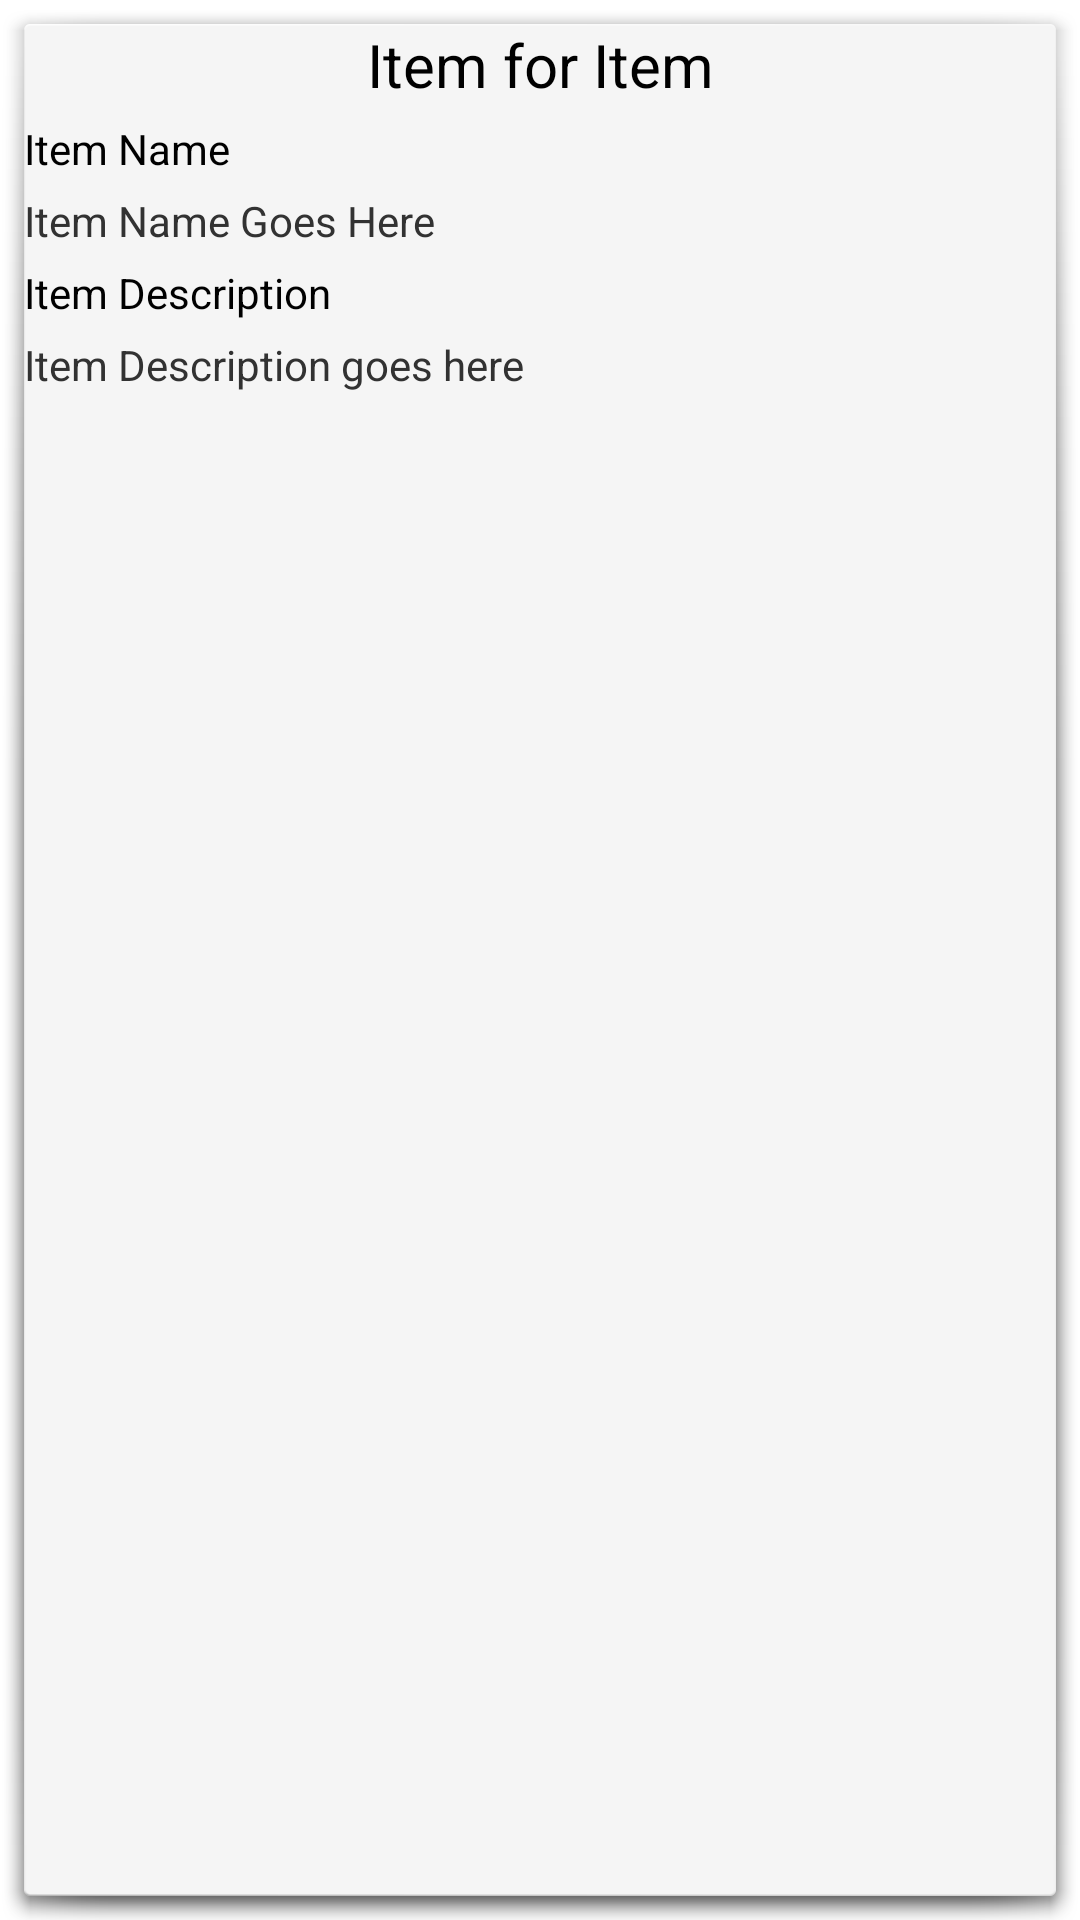

Reconstruct the res/layout file that produces this screen, plus the resources it refers to.
<!-- AndroidManifest.xml: activity theme android:Theme.Holo.Light.Dialog.NoActionBar -->
<!-- res/layout/activity_view_pending.xml -->
<?xml version="1.0" encoding="utf-8"?>
<LinearLayout xmlns:app="http://schemas.android.com/apk/res-auto"
    android:orientation="vertical"
    android:layout_width="match_parent"
    android:layout_height="match_parent"
    xmlns:android="http://schemas.android.com/apk/res/android"
    android:layout_margin="20dp">

    <TextView
        android:id="@+id/tvTitle"
        android:layout_width="match_parent"
        android:layout_height="wrap_content"
        android:text="Item for Item"
        android:textAlignment="center"
        android:textSize="20dp"
        android:textColor="@color/black"/>
    <TextView
        android:id="@+id/tvItemNameTitle"
        android:layout_width="match_parent"
        android:layout_height="wrap_content"
        android:text="Item Name"
        android:layout_marginTop="5dp"
        android:textColor="@color/black"/>
    <TextView
        android:id="@+id/tvItemName"
        android:layout_width="match_parent"
        android:layout_height="wrap_content"
        android:text="Item Name Goes Here"
        android:layout_marginTop="5dp"/>
    <TextView
        android:id="@+id/tvItemDescriptionTitle"
        android:layout_width="match_parent"
        android:layout_height="wrap_content"
        android:text="Item Description"
        android:layout_marginTop="5dp"
        android:textColor="@color/black"/>
    <TextView
        android:id="@+id/tvItemDescription"
        android:layout_width="match_parent"
        android:layout_height="wrap_content"
        android:text="Item Description goes here"
        android:layout_marginTop="5dp"/>

    <ImageView
        android:id="@+id/imgMyItem"
        android:layout_width="match_parent"
        android:layout_height="wrap_content"
        app:srcCompat="@mipmap/ic_launcher"
        android:layout_marginTop="5dp"
        android:layout_marginLeft="30dp"
        android:layout_marginRight="30dp"/>

</LinearLayout>
<!-- resources referenced by this layout -->
<resources>
  <color name="black">#000000</color>
</resources>
